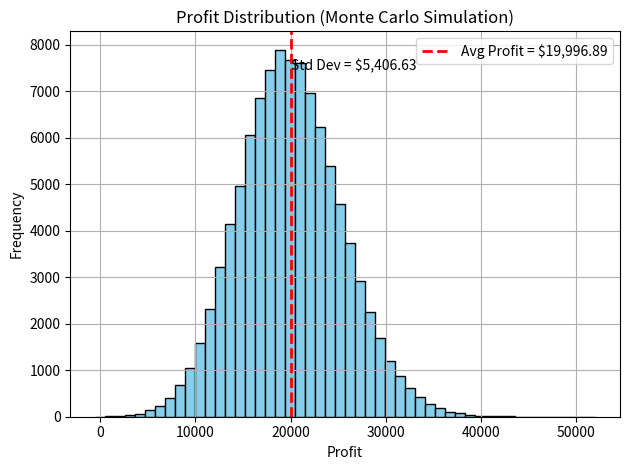

Python code for this plot:
import numpy as np
import matplotlib.pyplot as plt

sales_price = 100
unit_sales = np.random.normal(500, 50, 100000)
unit_cost = np.random.normal(60, 10, 100000)
profit = (sales_price - unit_cost) * unit_sales

avg_profit = np.mean(profit)
std_dev = np.std(profit)

# Plot
plt.hist(profit, bins=50, color='skyblue', edgecolor='black')
plt.title('Profit Distribution (Monte Carlo Simulation)')
plt.xlabel('Profit')
plt.ylabel('Frequency')
plt.grid(True)

# Annotate
plt.axvline(avg_profit, color='red', linestyle='dashed', linewidth=2, label=f'Avg Profit = ${avg_profit:,.2f}')
plt.legend()
plt.text(avg_profit, plt.ylim()[1]*0.9, f'Std Dev = ${std_dev:,.2f}', color='black')
plt.tight_layout()
plt.show()
